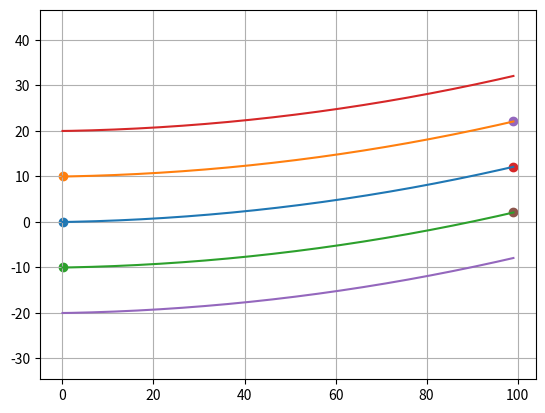

This chart was generated by the following Python code:
import numpy as np
import matplotlib.pyplot as plt
import time, os
from math import atan2, pi


def generatePolynomialTrajectory(ts, y_from, yd_from, ydd_from, y_to, yd_to, ydd_to):
        
        a0 = y_from
        a1 = yd_from
        a2 = ydd_from / 2

        a3 = -10 * y_from - 6 * yd_from - 2.5 * ydd_from + 10 * y_to - 4 * yd_to + 0.5 * ydd_to
        a4 = 15 * y_from + 8 * yd_from + 2 * ydd_from - 15  * y_to  + 7 * yd_to - ydd_to
        a5 = -6 * y_from - 3 * yd_from - 0.5 * ydd_from  + 6 * y_to  - 3 * yd_to + 0.5 * ydd_to

        n_time_steps = ts.size
        n_dims = y_from.size
  
        ys = np.zeros([n_time_steps,n_dims])
        yds = np.zeros([n_time_steps,n_dims])
        ydds = np.zeros([n_time_steps,n_dims])

        for i in range(n_time_steps):
            t = (ts[i] - ts[0]) / (ts[n_time_steps - 1] - ts[0])
            ys[i,:] = a0 + a1 * t + a2 * pow(t, 2) + a3 * pow(t, 3) + a4 * pow(t, 4) + a5 * pow(t, 5)
            yds[i,:] = a1 + 2 * a2 * t + 3 * a3 * pow(t, 2) + 4 * a4 * pow(t, 3) + 5 * a5 * pow(t, 4)
            ydds[i,:] = 2 * a2 + 6 * a3 * t + 12 * a4 * pow(t, 2) + 20 * a5 * pow(t, 3)

        yds /= (ts[n_time_steps - 1] - ts[0])
        ydds /= pow(ts[n_time_steps - 1] - ts[0], 2)

        return ts, ys, yds, ydds

def potential_field(leader_pos, pos, formation, num_robots, K_att, K_rep, d_rep):
    # Calculate the desired positions of the followers in the formation
 
    formation = np.array([[0, 0],[0, 10.0], [0, -10.0], [0, 20.0], [0, -20.0]])
    desired_positions = np.zeros_like(pos)

    for i in range(0, num_robots-1):
        desired_positions[i] = leader_pos + formation[i+1]
    
    # Calculate the attractive potential for each robot
    F_att = -K_att * (pos - desired_positions)
    
    # Calculate the repulsive potential for each robot
    F_rep = np.zeros_like(F_att)
    for i in range(num_robots-1):
        for j in range(i+1, num_robots-1):
            d = np.linalg.norm(pos[i] - pos[j])
            if d < d_rep:
                F_rep[i] += K_rep * (1/d - 1/d_rep) * (pos[i] - pos[j]) / d
                F_rep[j] += K_rep * (1/d - 1/d_rep) * (pos[j] - pos[i]) / d
    
    # Calculate the total force for each robot
    F_total = F_att + F_rep

    return F_total, desired_positions

def compute_orientations(desired_pos, pos, num_robots, orientations):
    orientations_goal = np.zeros((num_robots-1))
    angular_vel = np.zeros((num_robots-1))
    for i in range(num_robots-1):
        # Compute the direction vector from the follower's current position to its desired position
        orientations_goal[i] = atan2(desired_pos[i,1]-pos[i,1],desired_pos[i,0]-pos[i,0])
        angular_vel[i] = orientations_goal[i] - orientations[i]

    return angular_vel

def main():
    # Define the path for the leader robot to follow
    path_length = 10
    ts = np.linspace(0,path_length,10)   
    [ts, poly_traj, yd, ydd] = generatePolynomialTrajectory(ts,np.array([0,0,0]),0,0,np.array([10,0,0]),0,0)
    poly_traj_x = poly_traj[:,0]
    poly_traj_y = poly_traj[:,1]

    # Define the number of robots in the group
    num_robots = 5

    # Define the desired formation (equilateral triangle)
    formation = np.array([[0, 0],[0, 10.0], [0, -10.0], [0, 20.0], [0, -20.0]])

    # Define the initial position and orientation of the robots
    theta = 0
    positions = formation[1:num_robots]
    leader_pos = np.array([formation[0,0],formation[0,1]])
    orientations = np.zeros(num_robots)
    for i in range(num_robots):
        orientations[i] = theta

    # Define the gains for the control law
    K_att = 500.0 # Attractive gain
    K_rep = 50.0 # Repulsive gain
    d_rep = 0.2 # Distance threshold for repulsion

    pos1_x = []
    pos1_y = []
    pos2_x = []
    pos2_y = []
    pos3_x = []
    pos3_y = []
    pos4_x = []
    pos4_y = []
    pos5_x = []
    pos5_y = []
    
    v_lin = 1
    # Define the simulation loop
    # Define the simulation time and time step
    t_end = 100
    dt = 0.01
    t = 0
    count = 0
    angular_vel_leader = 0
    theta_goal = 0
    ko = 1.0
    while t < t_end:
        if count % 100 == 0:
            theta_goal += pi/15
            angular_vel_leader = ko*(theta_goal - orientations[0])
        # Update the position and orientation of the leader robot
        
        theta_leader = orientations[0] + angular_vel_leader*dt
        leader_pos[0] = leader_pos[0] + v_lin*np.cos(theta_leader)*dt
        leader_pos[1] = leader_pos[1] + v_lin*np.sin(theta_leader)*dt

        # Update the position and orientation of the follower robots
        F_total_follower, desired_position = potential_field(leader_pos, positions, formation, num_robots, K_att, K_rep, d_rep)
        # Compute the heading according to the desired position
        angular_vel = compute_orientations(desired_position,positions, num_robots, orientations[1:num_robots])
        for i in range(num_robots-1):
            orientations[i] = angular_vel[i]*dt
            tmp1 = positions[i,0] + (v_lin*np.cos(orientations[i]) + F_total_follower[i,0]*dt)*dt 
            tmp2 = positions[i,1] + (v_lin*np.sin(orientations[i]) + F_total_follower[i,1]*dt)*dt 
            positions[i,0] = tmp1
            positions[i,1] = tmp2
        # Update the simulation time and data structures for plot
        pos1_x.append(leader_pos[0])
        pos1_y.append(leader_pos[1])
        tmp1 = positions[0]
        #print(positions)
        #time.sleep(500)
        tmp2 = positions[1]
        tmp3 = positions[2]
        tmp4 = positions[3]
        pos2_x.append(tmp1[0])
        pos2_y.append(tmp1[1])
        pos3_x.append(tmp2[0])
        pos3_y.append(tmp2[1])
        pos4_x.append(tmp3[0])
        pos4_y.append(tmp3[1])
        pos5_x.append(tmp4[0])
        pos5_y.append(tmp4[1])

        t += dt
        count +=1
        print(count)
    plt.figure()
    plt.plot(pos1_x,pos1_y)
    plt.plot(pos2_x,pos2_y)
    plt.plot(pos3_x,pos3_y)
    plt.plot(pos4_x,pos4_y)
    plt.plot(pos5_x,pos5_y)
    plt.scatter(pos1_x[0],pos1_y[0])
    plt.scatter(pos2_x[0],pos2_y[0])
    plt.scatter(pos3_x[0],pos3_y[0])
    plt.scatter(pos1_x[-1],pos1_y[-1])
    plt.scatter(pos2_x[-1],pos2_y[-1])
    plt.scatter(pos3_x[-1],pos3_y[-1])
    plt.grid()
    plt.axis('equal')
    plt.show()

if __name__ == '__main__':
    main()
